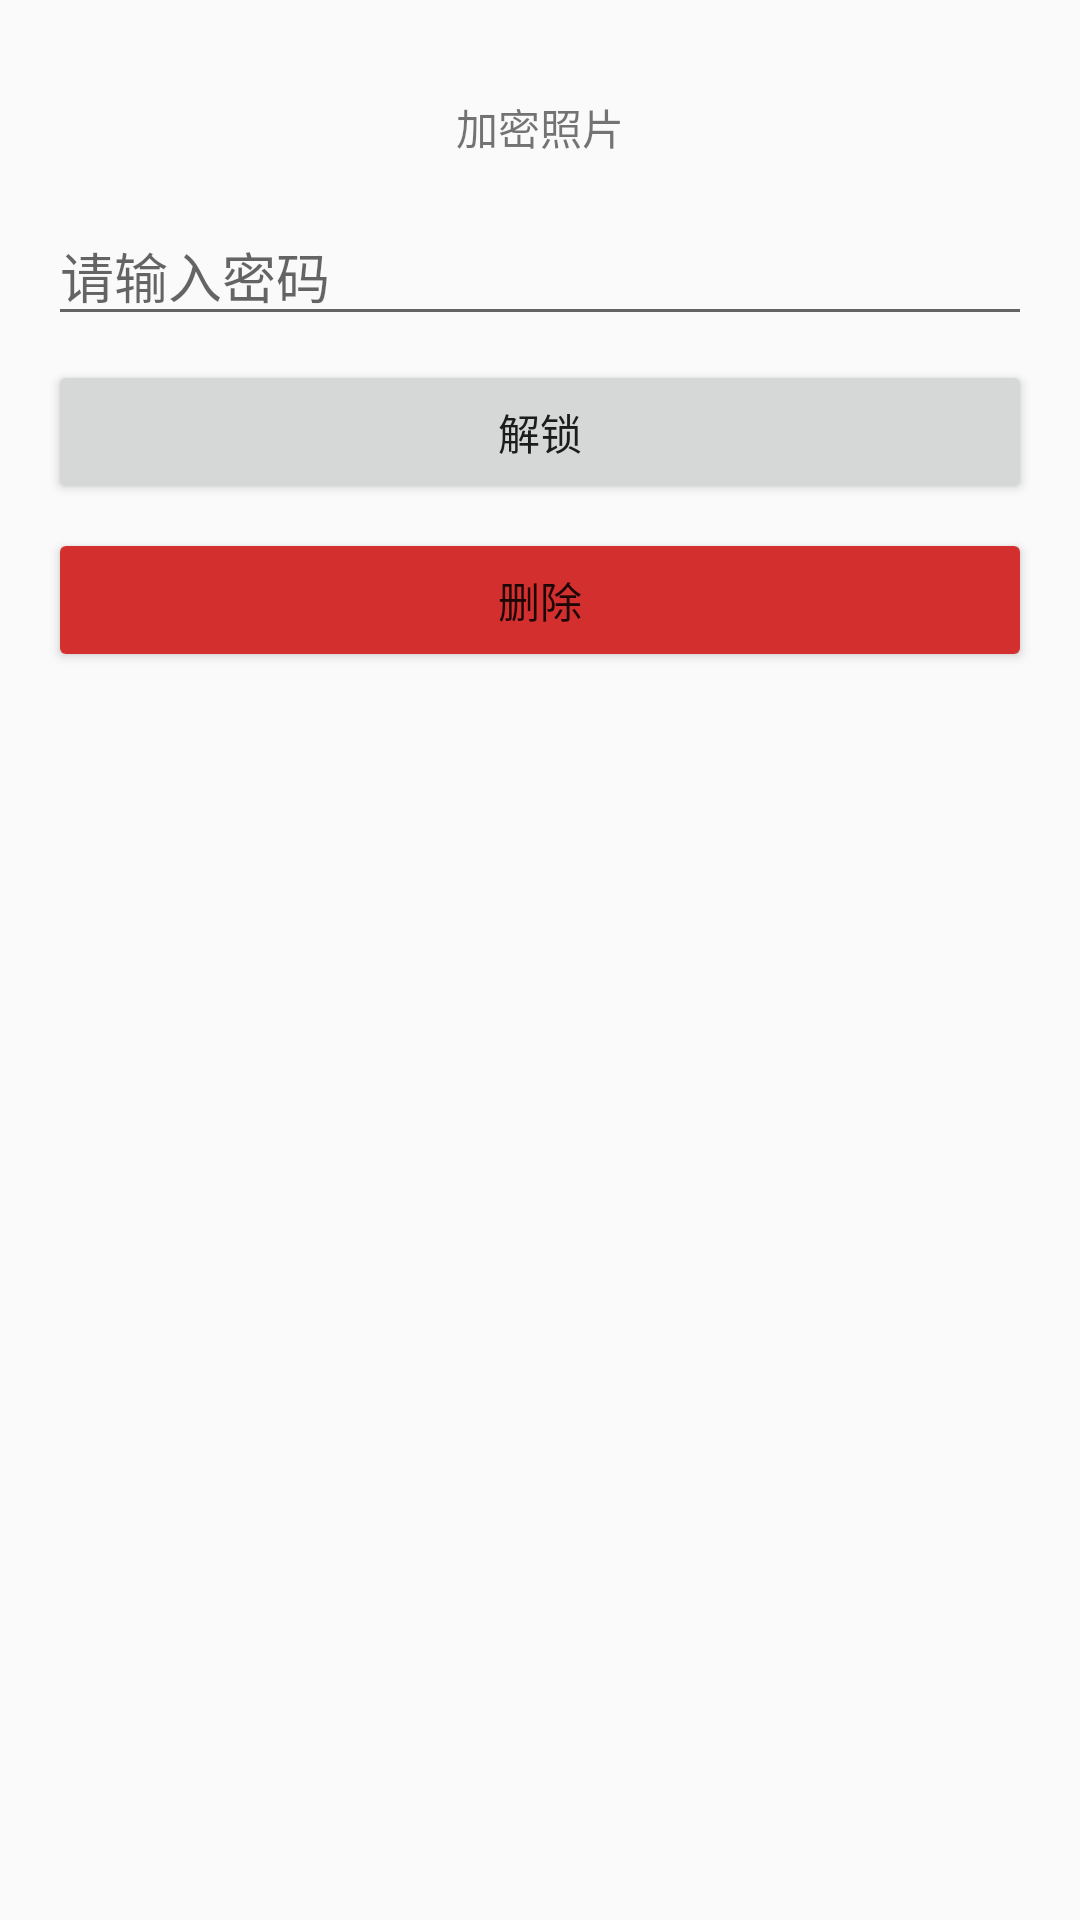

The Android layout XML behind this screen, and the referenced resources:
<!-- AndroidManifest.xml: application theme Theme.AppCompat.Light.DarkActionBar -->
<!-- res/layout/activity_encrypted_viewer.xml -->
<?xml version="1.0" encoding="utf-8"?>

<LinearLayout xmlns:android="http://schemas.android.com/apk/res/android"
    android:layout_width="match_parent"
    android:layout_height="match_parent"
    android:orientation="vertical"
    android:padding="16dp">

    <TextView
        android:id="@+id/txt_info"
        android:layout_width="match_parent"
        android:layout_height="wrap_content"
        android:gravity="center"
        android:padding="16dp"
        android:text="加密照片" />

    <EditText
        android:id="@+id/edit_password"
        android:layout_width="match_parent"
        android:layout_height="wrap_content"
        android:hint="请输入密码"
        android:inputType="textPassword" />

    <Button
        android:id="@+id/btn_unlock"
        android:layout_width="match_parent"
        android:layout_height="wrap_content"
        android:layout_marginTop="8dp"
        android:text="解锁" />

    <Button
        android:id="@+id/btn_delete"
        android:layout_width="match_parent"
        android:layout_height="wrap_content"
        android:layout_marginTop="8dp"
        android:text="删除"
        android:backgroundTint="#D32F2F" />

    <ImageView
        android:id="@+id/img_photo"
        android:layout_width="match_parent"
        android:layout_height="0dp"
        android:layout_weight="1"
        android:layout_marginTop="16dp"
        android:scaleType="centerInside" />

</LinearLayout>
<!-- resources referenced by this layout -->
<resources>

</resources>
